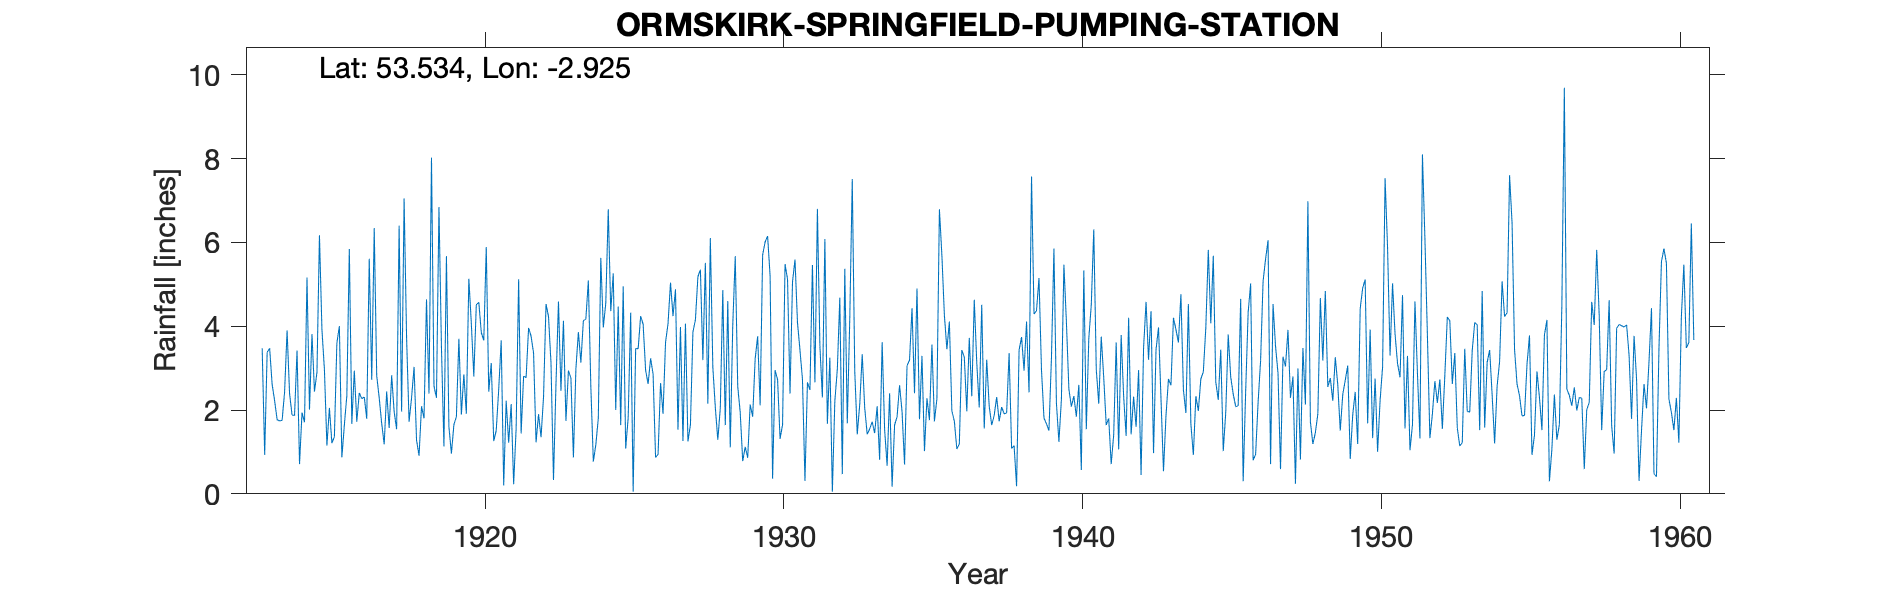

Data behind this chart, as committed beside it:
ORMSKIRK SPRINGFIELD PUMPING STATION, , , , , , , , , , , , , , , , , , , , , , , 
Grid ref, SD388046, Long, -2.925, Lat, 53.53, Elevation, 69, ft, , , , , , , , , , , , , , , 
Station no, 2808, , , , , , , , , , , , , , , , , , , , , , 
, 1910, 1911, 1912, 1913, 1914, 1915, 1916, 1917, 1918, 1919, 1920, 1921, 1922, 1923, 1924, 1925, 1926, 1927, 1928, 1929, 1930, 1931, 1932
January, , , , 3.47, 1.88, 3.92, 1.67, 1.68, 2.29, 3.5, 4.07, 3.66, 3.76, 2.46, 2.56, 1.64, 3.23, 3.98, 6.1, 1.94, 5.2, 3.43, 3.25
February, , , , 0.93, 1.87, 2.96, 2.94, 1.18, 3.03, 1.13, 2.8, 0.2, 3.36, 4.13, 0.77, 4.95, 2.86, 1.26, 3.02, 0.78, 0.36, 2.73, 0.05
March, , , , 3.38, 3.42, 1.15, 1.72, 2.44, 1.28, 5.67, 4.51, 2.22, 1.23, 1.74, 1.17, 1.08, 0.87, 4.06, 2.06, 1.12, 2.95, 0.31, 2.21
April, , , , 3.47, 0.71, 2.05, 2.41, 1.57, 0.91, 1.6, 4.57, 1.22, 1.9, 2.94, 1.8, 1.82, 0.94, 1.25, 1.29, 0.86, 2.73, 2.66, 2.97
May, , , , 2.61, 1.94, 1.21, 2.27, 2.83, 2.09, 0.96, 3.85, 2.14, 1.35, 2.76, 5.63, 4.32, 2.64, 1.65, 2.05, 2.13, 1.31, 2.48, 4.68
June, , , , 2.22, 1.71, 1.36, 2.31, 1.96, 1.8, 1.65, 3.66, 0.23, 2.31, 0.87, 3.97, 0.05, 1.91, 3.86, 4.86, 1.84, 1.65, 5.46, 0.47
July, , , , 1.77, 5.16, 3.6, 1.79, 1.54, 4.64, 1.84, 5.89, 1.56, 4.53, 2.98, 4.55, 3.47, 3.61, 4.15, 1.64, 3.22, 5.48, 2.66, 5.37
August, , , , 1.74, 2.01, 4, 5.61, 6.4, 2.39, 3.7, 2.44, 5.12, 4.23, 3.86, 6.79, 3.46, 4.06, 5.18, 4.6, 3.76, 5.12, 6.8, 1.68
September, , , , 1.75, 3.81, 0.87, 2.72, 1.96, 8.02, 1.89, 3.12, 1.44, 3.12, 3.13, 4.36, 4.24, 5.04, 5.35, 1.11, 2.11, 2.39, 3.52, 4.18
October, , , , 2.43, 2.44, 1.64, 6.34, 7.05, 2.57, 2.85, 1.26, 2.81, 0.33, 4.13, 5.26, 4.05, 4.24, 3.19, 4.02, 5.7, 5.06, 2.3, 7.51
November, , , , 3.9, 2.9, 2.34, 2.82, 3.72, 2.29, 1.91, 1.51, 2.77, 2.62, 4.17, 2, 2.95, 4.88, 5.51, 5.67, 6.01, 5.59, 6.08, 2.93
December, , , , 2.39, 6.17, 5.84, 2.29, 1.72, 6.84, 5.13, 2.49, 3.96, 4.59, 5.09, 4.47, 2.62, 1.53, 2.15, 2.56, 6.15, 4.08, 1.67, 1.42
Total, , , , 30.06, 34.02, 30.94, 34.89, 34.05, 38.15, 31.83, 40.17, 27.33, 33.33, 38.26, 43.33, 34.65, 35.81, 41.59, 38.98, 35.62, 41.92, 40.1, 36.72
